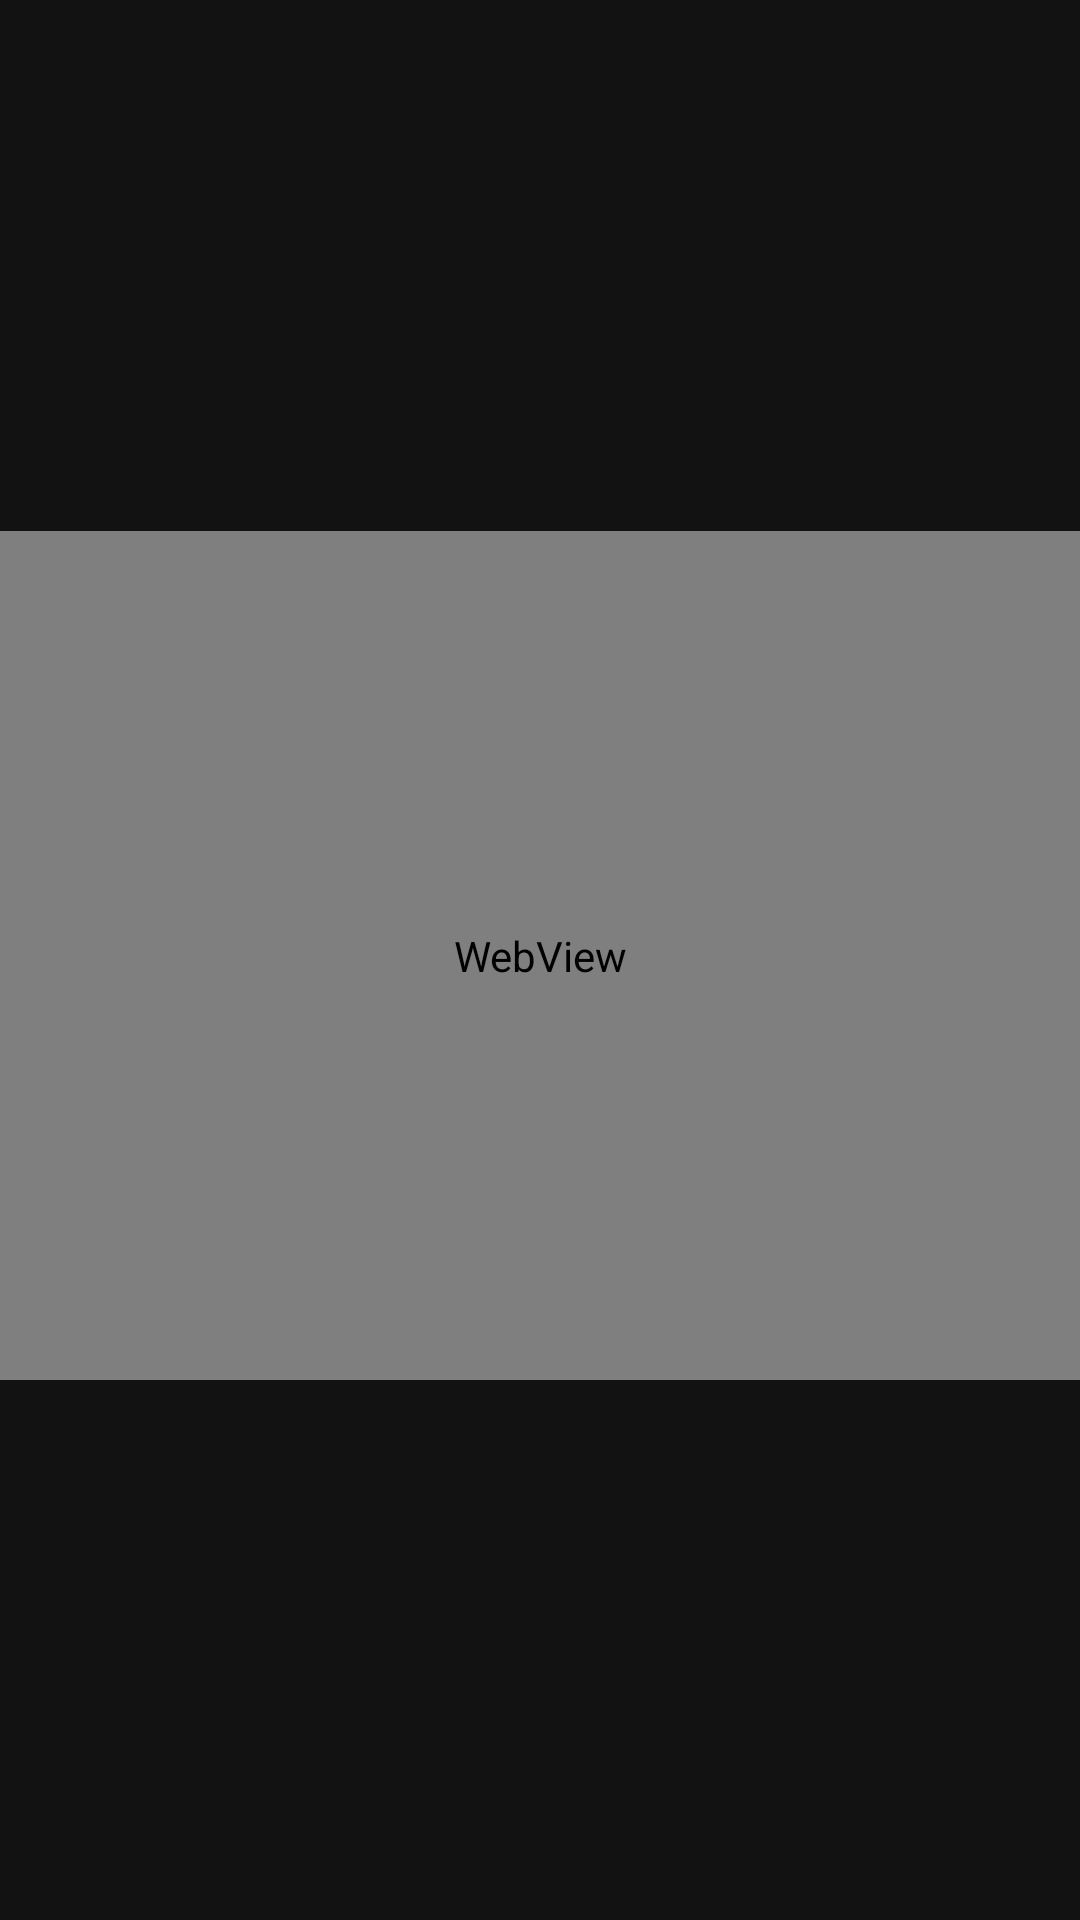

Write the Android layout XML for this screen, with the resource values it uses.
<!-- AndroidManifest.xml: application theme Theme.Saruman -->
<!-- res/layout/activity_video.xml -->
<?xml version="1.0" encoding="utf-8"?>
<androidx.constraintlayout.widget.ConstraintLayout xmlns:android="http://schemas.android.com/apk/res/android"
    xmlns:app="http://android.com"
    xmlns:app2="http://schemas.android.com/apk/res-auto"
    xmlns:tools="http://android.com"
    xmlns:tools2="http://schemas.android.com/tools"
    android:layout_width="match_parent"
    android:layout_height="match_parent"
    android:background="#121212"
    tools:context=".VideoActivity">

    

    
    <TextView
        android:id="@+id/tvSubtituloVideo"
        android:layout_width="wrap_content"
        android:layout_height="wrap_content"
        android:layout_marginStart="62dp"
        android:layout_marginTop="16dp"
        android:layout_marginEnd="63dp"
        android:layout_marginBottom="670dp"
        android:gravity="center"
        android:text="Incrustación Multimedia (WebView)\nEl Palantír de Saruman"
        android:textColor="#FF9800"
        android:textSize="18sp"
        android:textStyle="bold"
        app2:layout_constraintBottom_toBottomOf="parent"
        app2:layout_constraintEnd_toEndOf="parent"
        app2:layout_constraintStart_toStartOf="parent"
        app2:layout_constraintTop_toTopOf="parent"
        app:layout_constraintBottom_toTopOf="@id/webViewPalantir"
        app:layout_constraintEnd_toEndOf="parent"
        app:layout_constraintStart_toStartOf="parent" />

    <WebView
        android:id="@+id/webViewPalantir"
        android:layout_width="360dp"
        android:layout_height="283dp"
        android:layout_marginStart="176dp"
        android:layout_marginTop="177dp"
        android:layout_marginEnd="176dp"
        android:layout_marginBottom="254dp"
        android:background="#000000"
        app2:layout_constraintBottom_toBottomOf="parent"
        app2:layout_constraintEnd_toEndOf="parent"
        app2:layout_constraintHorizontal_bias="0.501"
        app2:layout_constraintStart_toStartOf="parent"
        app2:layout_constraintTop_toTopOf="parent"
        app2:layout_constraintVertical_bias="0.0"
        app:layout_constraintBottom_toBottomOf="parent"
        app:layout_constraintEnd_toEndOf="parent"
        app:layout_constraintStart_toStartOf="parent"
        app:layout_constraintTop_toTopOf="parent" />

</androidx.constraintlayout.widget.ConstraintLayout>
<!-- resources referenced by this layout -->
<resources>
  <style name="Theme.Saruman" parent="Base.Theme.Saruman" />
  <style name="Base.Theme.Saruman" parent="Theme.Material3.DayNight.NoActionBar">
          
          
      </style>
</resources>
